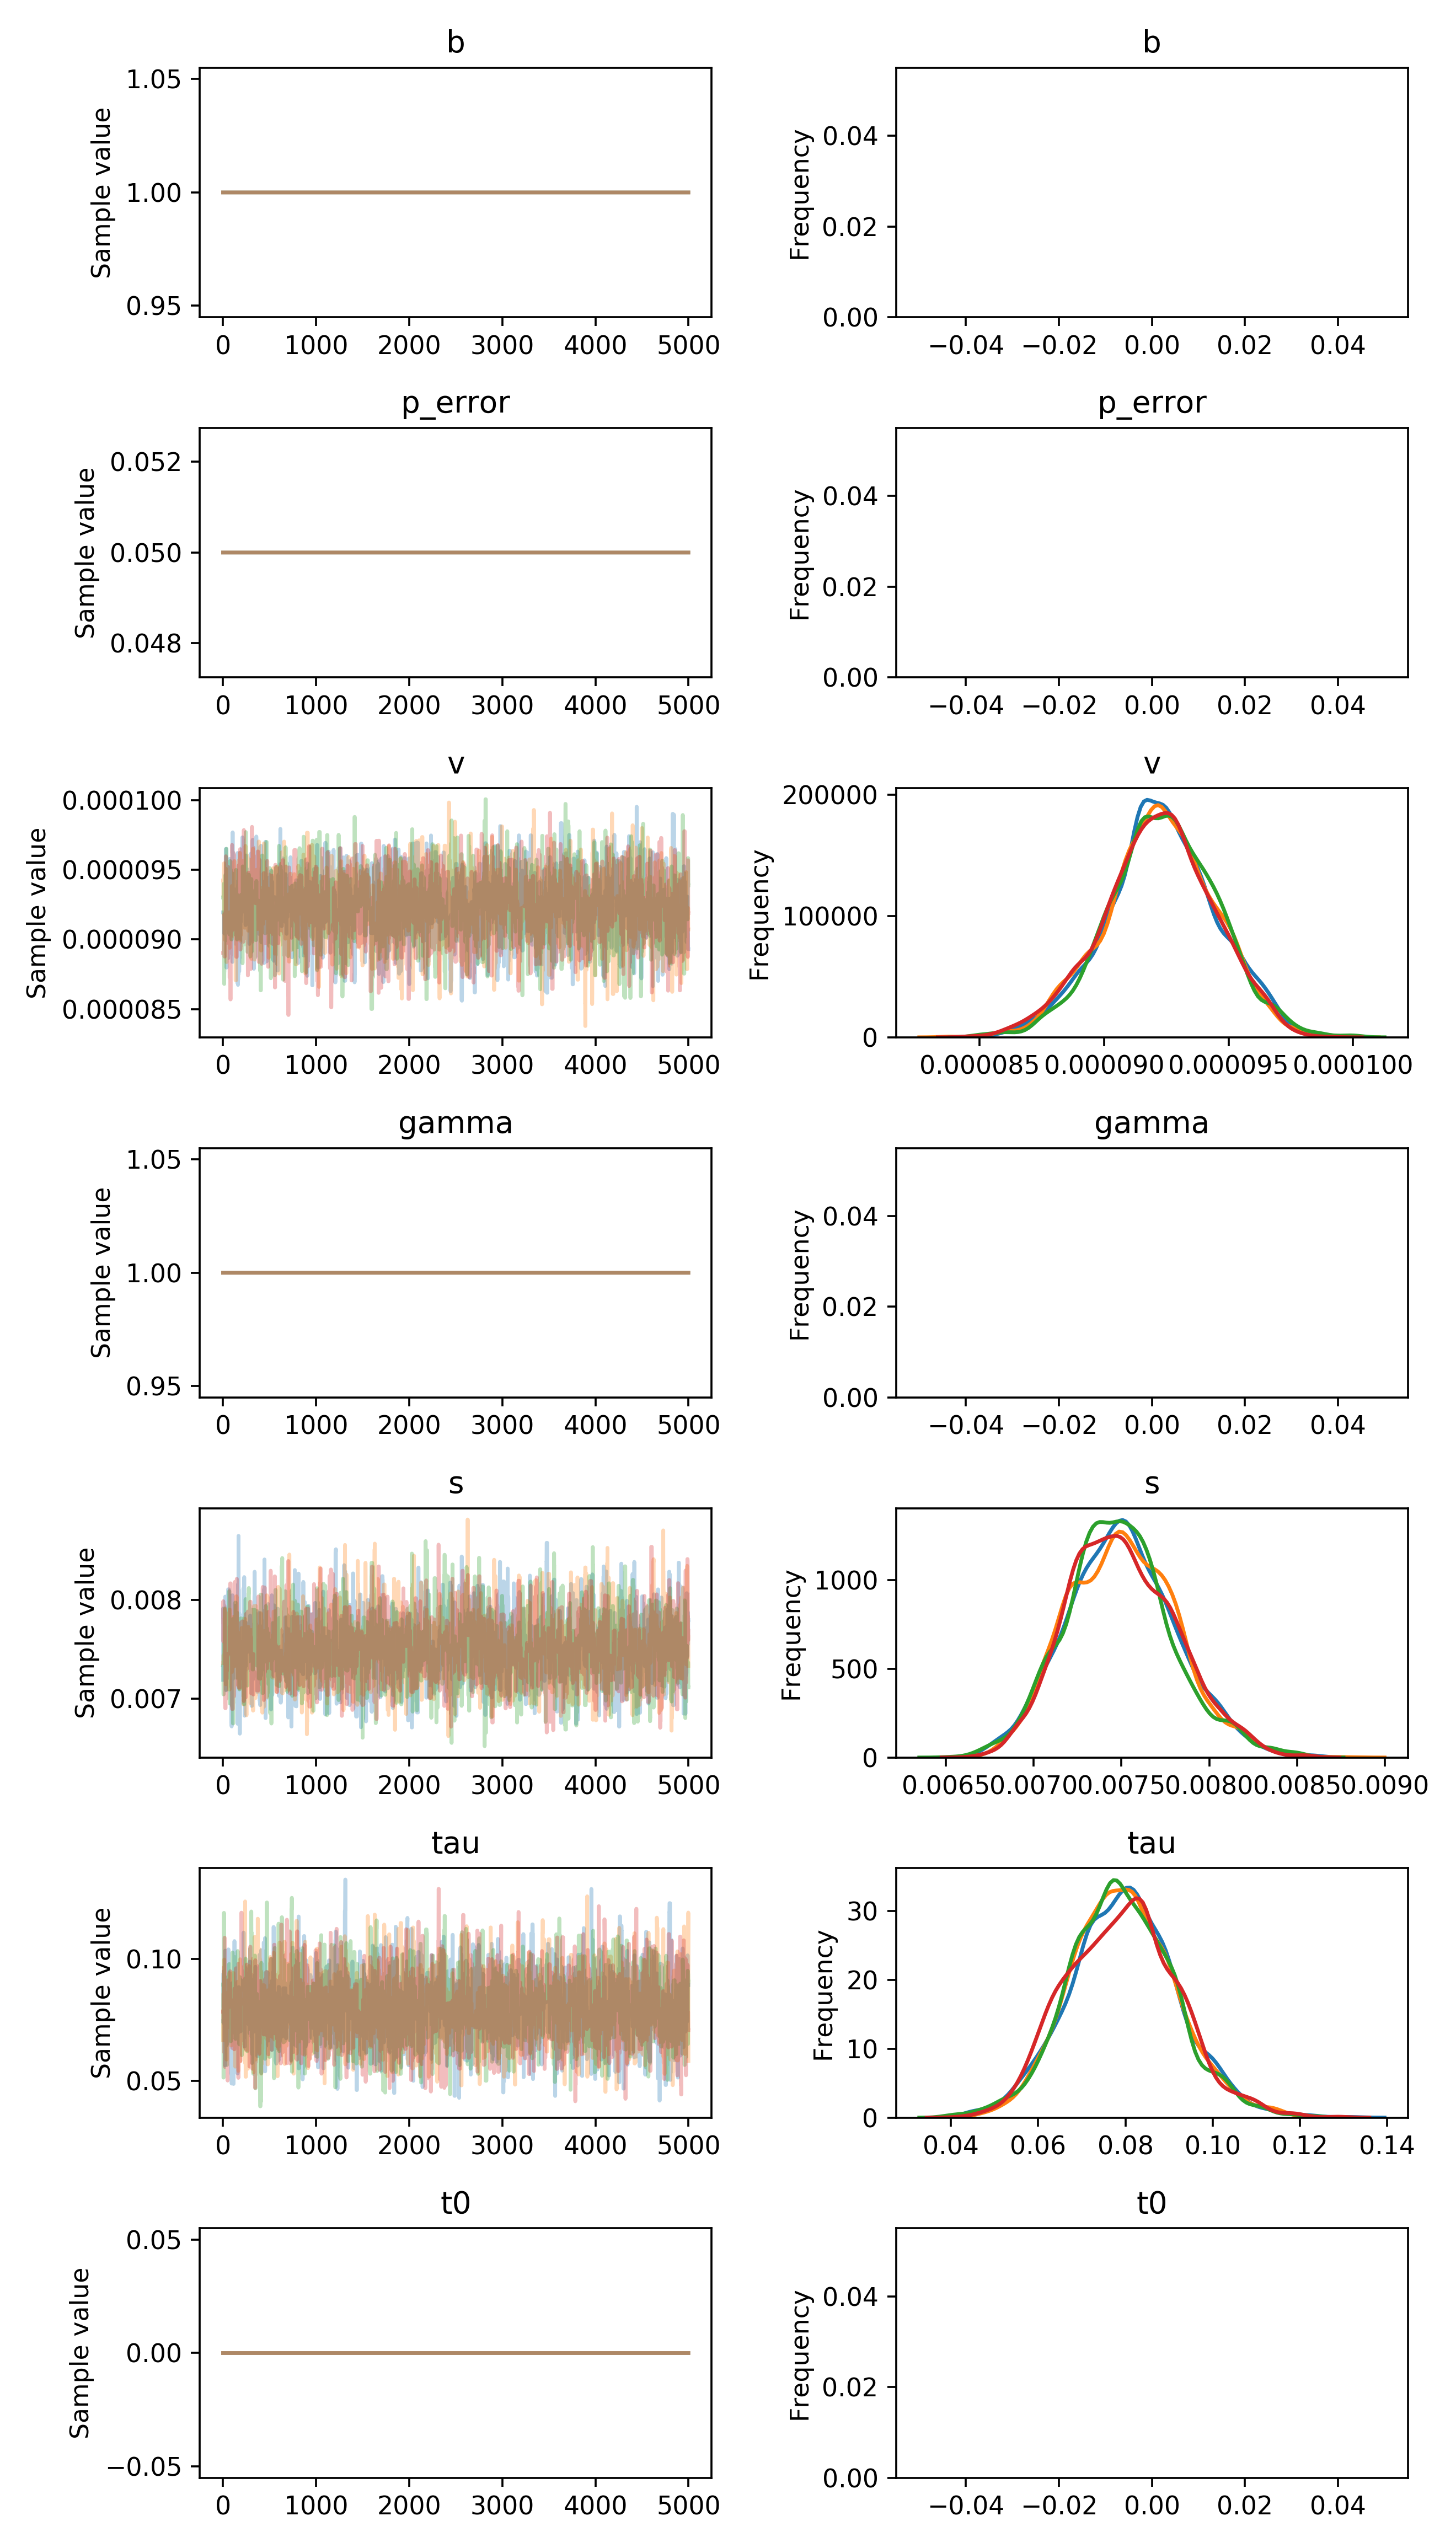

Source data for this figure (header and first rows):
, b, p_error, v__0_0, gamma__0_0, s__0_0, tau__0_0, t0__0_0
0, 1.0, 0.05, 9.193965665002928e-05, 1.0, 0.007188, 0.07445, 0.0
1, 1.0, 0.05, 9.193965665002928e-05, 1.0, 0.007915, 0.07445, 0.0
2, 1.0, 0.05, 9.193965665002928e-05, 1.0, 0.007915, 0.07445, 0.0
3, 1.0, 0.05, 9.193965665002928e-05, 1.0, 0.007815, 0.09181, 0.0
4, 1.0, 0.05, 9.193965665002928e-05, 1.0, 0.007815, 0.09414, 0.0
5, 1.0, 0.05, 9.193965665002928e-05, 1.0, 0.007815, 0.08013, 0.0
6, 1.0, 0.05, 9.193965665002928e-05, 1.0, 0.007675, 0.09485, 0.0
7, 1.0, 0.05, 9.193965665002928e-05, 1.0, 0.007675, 0.09485, 0.0
8, 1.0, 0.05, 9.193965665002928e-05, 1.0, 0.007675, 0.07532, 0.0
9, 1.0, 0.05, 9.193965665002928e-05, 1.0, 0.007529, 0.07532, 0.0
10, 1.0, 0.05, 9.193965665002928e-05, 1.0, 0.007529, 0.07359, 0.0
11, 1.0, 0.05, 9.193965665002928e-05, 1.0, 0.007529, 0.07359, 0.0
12, 1.0, 0.05, 9.193965665002928e-05, 1.0, 0.007529, 0.07865, 0.0
13, 1.0, 0.05, 9.193965665002928e-05, 1.0, 0.007529, 0.09125, 0.0
14, 1.0, 0.05, 9.04127610468666e-05, 1.0, 0.007529, 0.09125, 0.0
15, 1.0, 0.05, 9.163134592048558e-05, 1.0, 0.007411, 0.09125, 0.0
16, 1.0, 0.05, 9.163134592048558e-05, 1.0, 0.007492, 0.09125, 0.0
17, 1.0, 0.05, 9.163134592048558e-05, 1.0, 0.007492, 0.09125, 0.0
18, 1.0, 0.05, 9.163134592048558e-05, 1.0, 0.007478, 0.07248, 0.0
19, 1.0, 0.05, 9.163134592048558e-05, 1.0, 0.007478, 0.07248, 0.0
20, 1.0, 0.05, 9.163134592048558e-05, 1.0, 0.007248, 0.05934, 0.0
21, 1.0, 0.05, 9.142343679452538e-05, 1.0, 0.007248, 0.05934, 0.0
22, 1.0, 0.05, 9.162487335945502e-05, 1.0, 0.007436, 0.0564, 0.0
23, 1.0, 0.05, 9.162487335945502e-05, 1.0, 0.008035, 0.1034, 0.0
24, 1.0, 0.05, 9.162487335945502e-05, 1.0, 0.008035, 0.1034, 0.0
25, 1.0, 0.05, 9.162487335945502e-05, 1.0, 0.008035, 0.08424, 0.0
26, 1.0, 0.05, 9.162487335945502e-05, 1.0, 0.008035, 0.08424, 0.0
27, 1.0, 0.05, 9.162487335945502e-05, 1.0, 0.007439, 0.08424, 0.0
28, 1.0, 0.05, 9.162487335945502e-05, 1.0, 0.007497, 0.08424, 0.0
29, 1.0, 0.05, 9.649128229030853e-05, 1.0, 0.007497, 0.07484, 0.0
30, 1.0, 0.05, 9.649128229030853e-05, 1.0, 0.007497, 0.07391, 0.0
31, 1.0, 0.05, 9.649128229030853e-05, 1.0, 0.007335, 0.07391, 0.0
32, 1.0, 0.05, 9.649128229030853e-05, 1.0, 0.007082, 0.07727, 0.0
33, 1.0, 0.05, 9.649128229030853e-05, 1.0, 0.007492, 0.07727, 0.0
34, 1.0, 0.05, 9.649128229030853e-05, 1.0, 0.007492, 0.07727, 0.0
35, 1.0, 0.05, 9.649128229030853e-05, 1.0, 0.007492, 0.07727, 0.0
36, 1.0, 0.05, 8.797724020893526e-05, 1.0, 0.007492, 0.07727, 0.0
37, 1.0, 0.05, 8.797724020893526e-05, 1.0, 0.007768, 0.07727, 0.0
38, 1.0, 0.05, 8.797724020893526e-05, 1.0, 0.007852, 0.06468, 0.0
39, 1.0, 0.05, 9.079104264203295e-05, 1.0, 0.007852, 0.06468, 0.0
40, 1.0, 0.05, 9.079104264203295e-05, 1.0, 0.007852, 0.08153, 0.0
41, 1.0, 0.05, 9.079104264203295e-05, 1.0, 0.007264, 0.08153, 0.0
42, 1.0, 0.05, 9.079104264203295e-05, 1.0, 0.007635, 0.08153, 0.0
43, 1.0, 0.05, 9.335552026309286e-05, 1.0, 0.007635, 0.08961, 0.0
44, 1.0, 0.05, 9.335552026309286e-05, 1.0, 0.007635, 0.08961, 0.0
45, 1.0, 0.05, 9.335552026309286e-05, 1.0, 0.007635, 0.08961, 0.0
46, 1.0, 0.05, 9.409844671071838e-05, 1.0, 0.007635, 0.08961, 0.0
47, 1.0, 0.05, 9.409844671071838e-05, 1.0, 0.007635, 0.08961, 0.0
48, 1.0, 0.05, 9.409844671071838e-05, 1.0, 0.007635, 0.08961, 0.0
49, 1.0, 0.05, 8.86567391874376e-05, 1.0, 0.007635, 0.08961, 0.0
50, 1.0, 0.05, 8.86567391874376e-05, 1.0, 0.007635, 0.08961, 0.0
51, 1.0, 0.05, 8.86567391874376e-05, 1.0, 0.00782, 0.08961, 0.0
52, 1.0, 0.05, 8.86567391874376e-05, 1.0, 0.008029, 0.08961, 0.0
53, 1.0, 0.05, 8.86567391874376e-05, 1.0, 0.008029, 0.06711, 0.0
54, 1.0, 0.05, 8.86567391874376e-05, 1.0, 0.008109, 0.06711, 0.0
55, 1.0, 0.05, 8.86567391874376e-05, 1.0, 0.008109, 0.06711, 0.0
56, 1.0, 0.05, 8.86567391874376e-05, 1.0, 0.008109, 0.1039, 0.0
57, 1.0, 0.05, 8.919748021417766e-05, 1.0, 0.008109, 0.1039, 0.0
58, 1.0, 0.05, 8.919748021417766e-05, 1.0, 0.008109, 0.1039, 0.0
59, 1.0, 0.05, 8.919748021417766e-05, 1.0, 0.008109, 0.06601, 0.0
... 19,940 more rows
